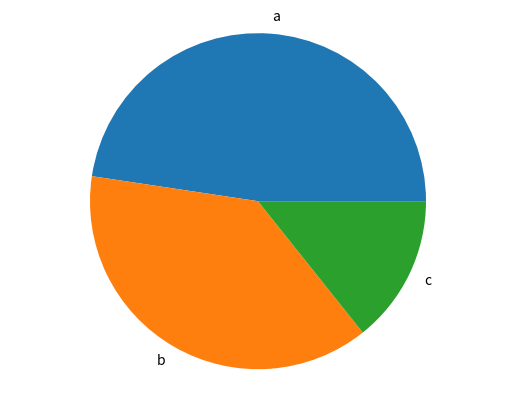

Source code (Python):
import matplotlib.pyplot as plt

def generate_bar_chart(name, labels, values):
  fig, ax = plt.subplots()
  ax.bar(labels, values)
  plt.savefig(f'./imgs/{name}.png')
  plt.close()


def generate_pie_chart(labels, values):
  fig, ax = plt.subplots()
  ax.pie(values, labels=labels)
  ax.axis('equal')
  plt.savefig('pie.png')
  plt.close()

if __name__ == '__main__':
  labels = ['a', 'b', 'c']
  values = [100, 80, 30]
  #generar_bar_chart(labels, values)
  generate_pie_chart(labels, values)
